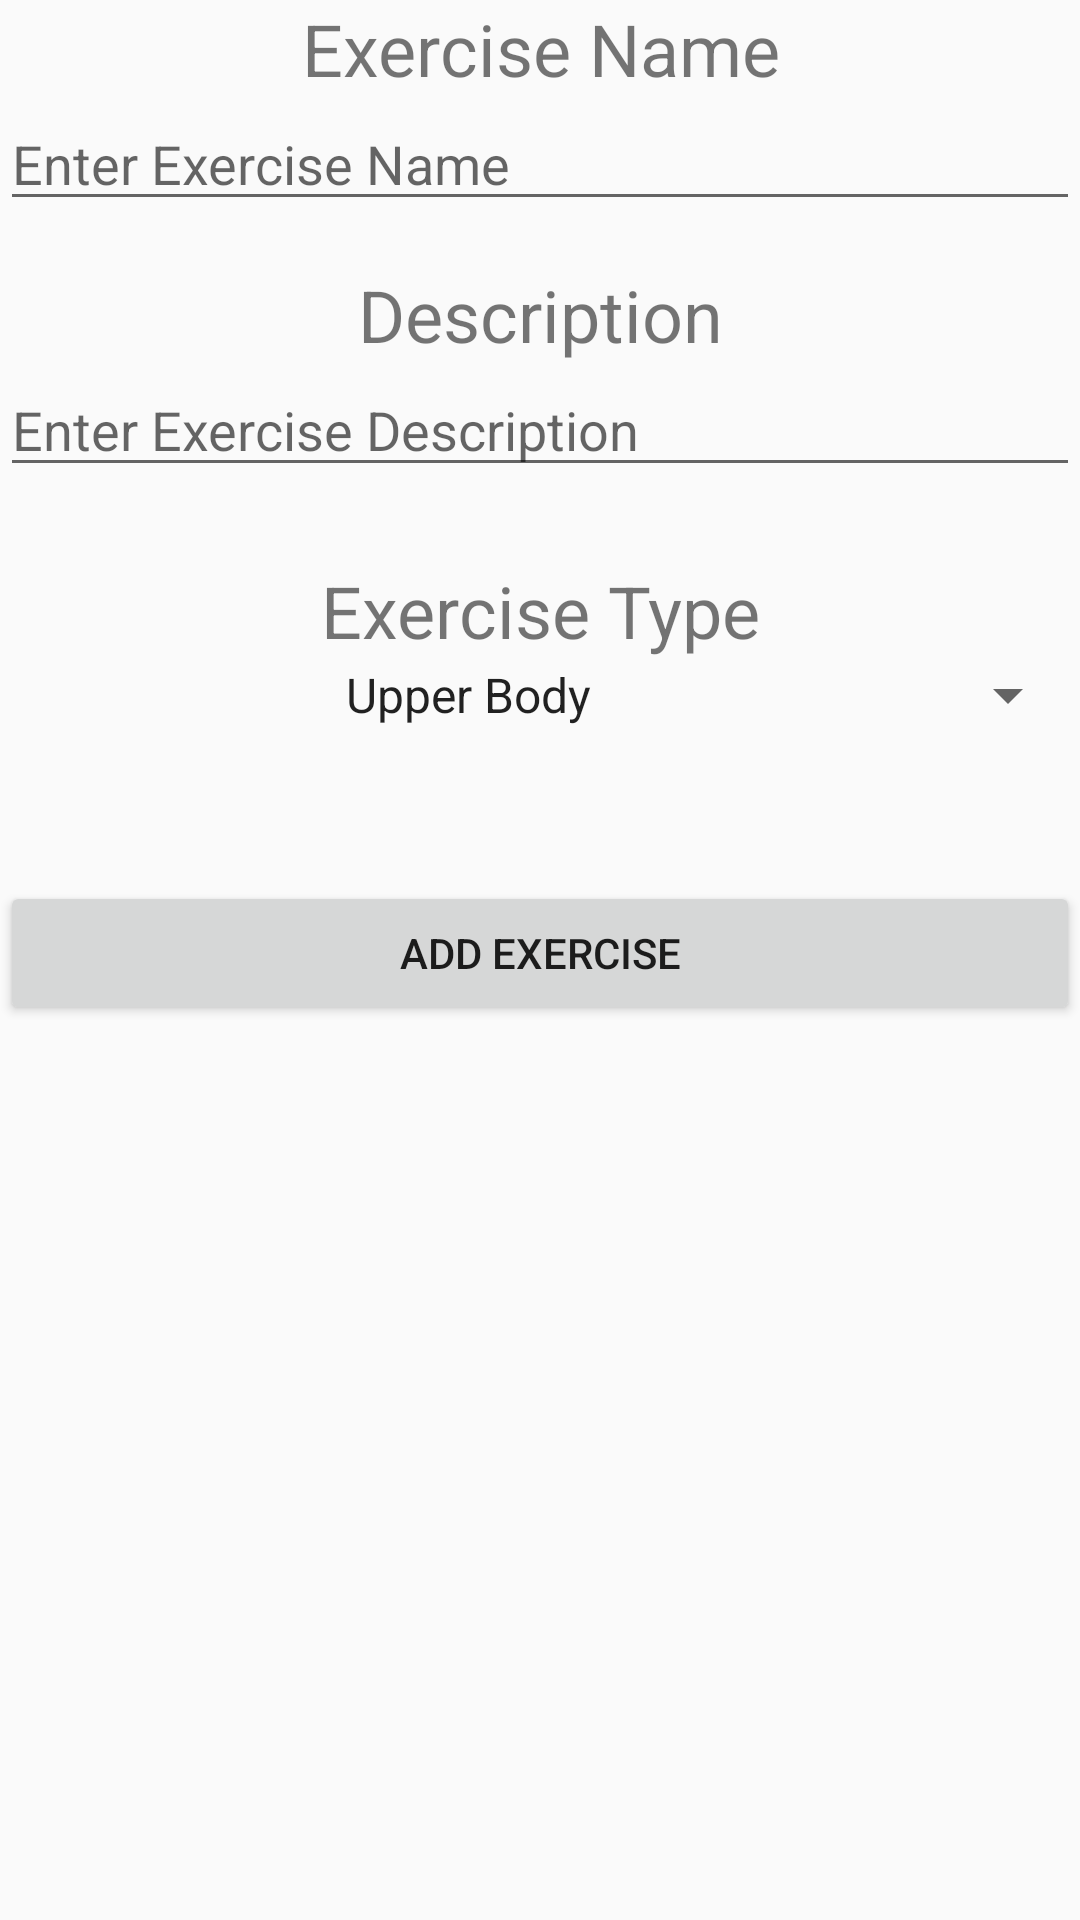

Layout XML and referenced resources for this Android screen:
<!-- AndroidManifest.xml: application theme AppTheme -->
<!-- res/layout/activity_add_exercise.xml -->
<?xml version="1.0" encoding="utf-8"?>
<LinearLayout xmlns:android="http://schemas.android.com/apk/res/android"
    xmlns:tools="http://schemas.android.com/tools"
    android:orientation="vertical" android:layout_width="match_parent"
    android:layout_height="match_parent">

    <TextView
        android:id="@+id/exerName"
        android:layout_width="match_parent"
        android:layout_height="wrap_content"
        android:text="Exercise Name"
        android:textAlignment="center"
        android:textSize="24sp" />

    <EditText
        android:id="@+id/exerTitle2"
        android:layout_width="match_parent"
        android:layout_height="wrap_content"
        android:layout_marginBottom="15dp"
        android:ems="10"
        android:hint="Enter Exercise Name"
        android:inputType="textPersonName"
        tools:textAlignment="center" />

    <TextView
        android:id="@+id/exerDesc"
        android:layout_width="match_parent"
        android:layout_height="wrap_content"
        android:text="Description"
        android:textAlignment="center"
        android:textSize="24sp" />

    <EditText
        android:id="@+id/exerDesc2"
        android:layout_width="match_parent"
        android:layout_height="wrap_content"
        android:layout_marginBottom="25dp"
        android:ems="10"
        android:hint="Enter Exercise Description"
        android:inputType="textMultiLine"
        tools:textAlignment="center" />

    <TextView
        android:id="@+id/textView"
        android:layout_width="match_parent"
        android:layout_height="wrap_content"
        android:text="Exercise Type"
        android:textAlignment="center"
        android:textSize="24sp" />

    <Spinner
        android:id="@+id/spinner"
        android:layout_width="match_parent"
        android:layout_height="wrap_content"
        android:entries="@array/exerType"
        android:textAlignment="center" />

    <Button
        android:id="@+id/addExerc"
        android:layout_width="match_parent"
        android:layout_height="wrap_content"
        android:layout_marginTop="50dp"
        android:text="Add Exercise" />
</LinearLayout>
<!-- resources referenced by this layout -->
<resources>
  <string-array name="exerType">
          <item>Upper Body</item>
          <item>Lower Body</item>
          <item>Core</item>
          <item>Cardio</item>
          <item>Other</item>
  
      </string-array>
  <style name="AppTheme" parent="Theme.AppCompat.Light.DarkActionBar">
          
          <item name="colorPrimary">@color/colorPrimary</item>
          <item name="colorPrimaryDark">@color/colorPrimaryDark</item>
          <item name="colorAccent">@color/colorAccent</item>
      </style>
  <color name="colorPrimary">#ff0000</color>
  <color name="colorPrimaryDark">#ff0000</color>
  <color name="colorAccent">#ff0000</color>
</resources>
